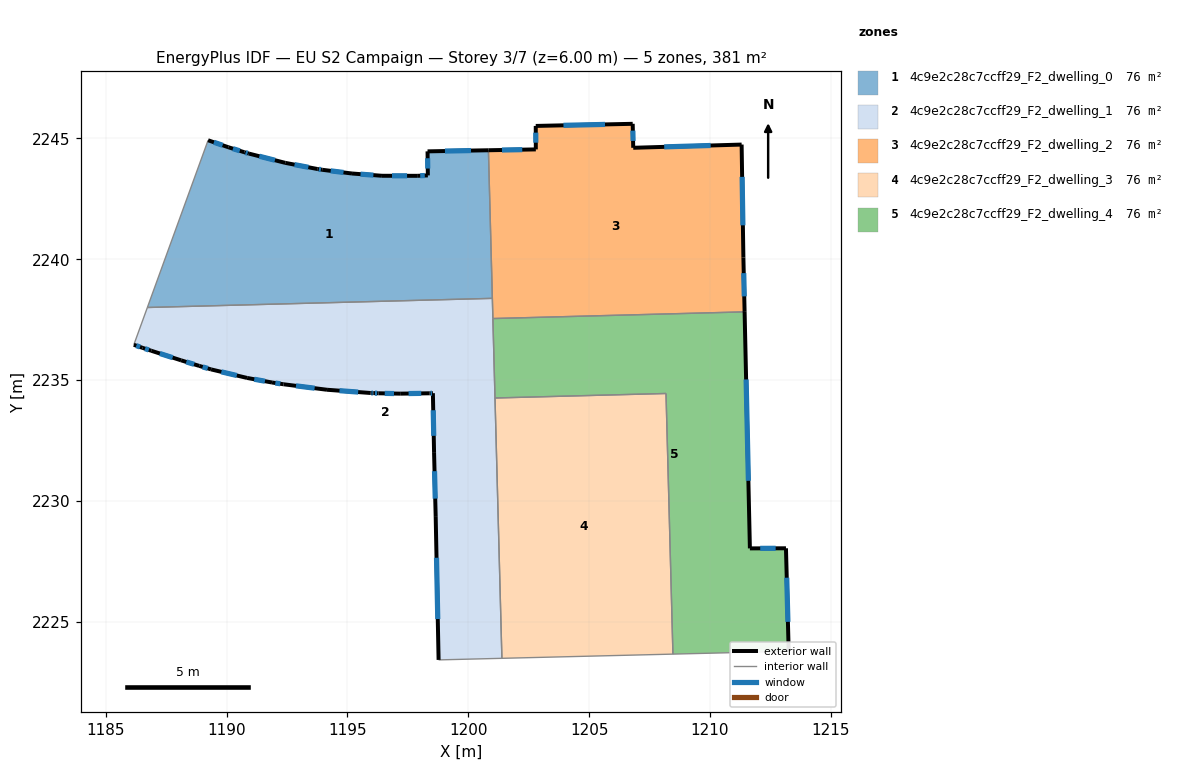
=== STOREY PLAN SPEC (per zone: floor XY polygon, exterior-wall plan segments, windows/doors) ===
zone 1: 4c9e2c28c7ccff29_F2_dwelling_0  (76.3 m²)
  floor: (1200.83, 2244.51) (1200.99, 2238.38) (1186.72, 2238.00) (1189.24, 2244.92) (1190.08, 2244.63) (1190.73, 2244.42) (1190.92, 2244.37) (1192.43, 2243.99) (1193.76, 2243.73) (1193.96, 2243.70) (1195.19, 2243.54) (1196.43, 2243.45) (1197.88, 2243.45) (1198.33, 2243.47) (1198.31, 2244.46)
  exterior wall: (1190.73, 2244.42) – (1190.08, 2244.63)  [0.7 m]
    window: (1190.55, 2244.48) – (1190.26, 2244.57)  [0.4 m²]
  exterior wall: (1190.92, 2244.37) – (1190.73, 2244.42)  [0.2 m]
    window: (1190.87, 2244.38) – (1190.79, 2244.41)  [0.1 m²]
  exterior wall: (1192.43, 2243.99) – (1190.92, 2244.37)  [1.6 m]
    window: (1192.00, 2244.09) – (1191.35, 2244.26)  [0.9 m²]
  exterior wall: (1193.76, 2243.73) – (1192.43, 2243.99)  [1.4 m]
    window: (1193.38, 2243.80) – (1192.81, 2243.91)  [0.7 m²]
  exterior wall: (1193.96, 2243.70) – (1193.76, 2243.73)  [0.2 m]
    window: (1193.90, 2243.71) – (1193.82, 2243.72)  [0.1 m²]
  exterior wall: (1195.19, 2243.54) – (1193.96, 2243.70)  [1.2 m]
    window: (1194.84, 2243.59) – (1194.31, 2243.65)  [0.7 m²]
  exterior wall: (1196.43, 2243.45) – (1195.19, 2243.54)  [1.2 m]
    window: (1196.07, 2243.48) – (1195.54, 2243.52)  [0.7 m²]
  exterior wall: (1197.88, 2243.45) – (1196.43, 2243.45)  [1.5 m]
    window: (1197.47, 2243.45) – (1196.84, 2243.45)  [0.8 m²]
  exterior wall: (1198.33, 2243.47) – (1197.88, 2243.45)  [0.4 m]
    window: (1198.20, 2243.46) – (1198.01, 2243.45)  [0.2 m²]
  exterior wall: (1198.31, 2244.46) – (1198.33, 2243.47)  [1.0 m]
    window: (1198.32, 2244.18) – (1198.32, 2243.75)  [0.5 m²]
  exterior wall: (1200.83, 2244.51) – (1198.31, 2244.46)  [2.5 m]
    window: (1200.11, 2244.49) – (1199.03, 2244.47)  [1.4 m²]
  exterior wall: (1190.08, 2244.63) – (1189.24, 2244.92)  [0.9 m]
    window: (1189.84, 2244.71) – (1189.48, 2244.84)  [0.5 m²]
  interior walls: 3
zone 2: 4c9e2c28c7ccff29_F2_dwelling_1  (76.3 m²)
  floor: (1200.99, 2238.38) (1201.39, 2223.49) (1198.77, 2223.42) (1198.65, 2229.34) (1198.58, 2231.99) (1198.53, 2234.46) (1198.40, 2234.45) (1197.18, 2234.44) (1196.29, 2234.45) (1196.08, 2234.46) (1195.96, 2234.46) (1194.16, 2234.60) (1192.36, 2234.83) (1191.88, 2234.90) (1190.85, 2235.09) (1189.36, 2235.44) (1188.87, 2235.59) (1188.12, 2235.82) (1186.89, 2236.21) (1186.52, 2236.33) (1186.16, 2236.46) (1186.72, 2238.00)
  exterior wall: (1192.36, 2234.83) – (1194.16, 2234.60)  [1.8 m]
    window: (1192.87, 2234.76) – (1193.64, 2234.66)  [1.0 m²]
  exterior wall: (1191.88, 2234.90) – (1192.36, 2234.83)  [0.5 m]
    window: (1192.02, 2234.88) – (1192.22, 2234.85)  [0.3 m²]
  exterior wall: (1190.85, 2235.09) – (1191.88, 2234.90)  [1.0 m]
    window: (1191.14, 2235.03) – (1191.59, 2234.95)  [0.6 m²]
  exterior wall: (1189.36, 2235.44) – (1190.85, 2235.09)  [1.5 m]
    window: (1189.79, 2235.34) – (1190.42, 2235.19)  [0.8 m²]
  exterior wall: (1188.87, 2235.59) – (1189.36, 2235.44)  [0.5 m]
    window: (1189.01, 2235.54) – (1189.22, 2235.48)  [0.3 m²]
  exterior wall: (1188.12, 2235.82) – (1188.87, 2235.59)  [0.8 m]
    window: (1188.33, 2235.75) – (1188.66, 2235.65)  [0.4 m²]
  exterior wall: (1186.89, 2236.21) – (1188.12, 2235.82)  [1.3 m]
    window: (1187.24, 2236.10) – (1187.77, 2235.93)  [0.7 m²]
  exterior wall: (1186.52, 2236.33) – (1186.89, 2236.21)  [0.4 m]
    window: (1186.63, 2236.30) – (1186.78, 2236.25)  [0.2 m²]
  exterior wall: (1186.16, 2236.46) – (1186.52, 2236.33)  [0.4 m]
    window: (1186.27, 2236.42) – (1186.42, 2236.37)  [0.2 m²]
  exterior wall: (1198.65, 2229.34) – (1198.77, 2223.42)  [5.9 m]
    window: (1198.69, 2227.65) – (1198.74, 2225.11)  [3.3 m²]
  exterior wall: (1198.58, 2231.99) – (1198.65, 2229.34)  [2.6 m]
    window: (1198.60, 2231.23) – (1198.63, 2230.10)  [1.5 m²]
  exterior wall: (1198.53, 2234.46) – (1198.58, 2231.99)  [2.5 m]
    window: (1198.55, 2233.75) – (1198.57, 2232.69)  [1.4 m²]
  exterior wall: (1198.40, 2234.45) – (1198.53, 2234.46)  [0.1 m]
    window: (1198.44, 2234.45) – (1198.50, 2234.46)  [0.1 m²]
  exterior wall: (1197.18, 2234.44) – (1198.40, 2234.45)  [1.2 m]
    window: (1197.53, 2234.44) – (1198.05, 2234.45)  [0.7 m²]
  exterior wall: (1196.29, 2234.45) – (1197.18, 2234.44)  [0.9 m]
    window: (1196.54, 2234.45) – (1196.93, 2234.44)  [0.5 m²]
  exterior wall: (1196.08, 2234.46) – (1196.29, 2234.45)  [0.2 m]
    window: (1196.14, 2234.46) – (1196.23, 2234.46)  [0.1 m²]
  exterior wall: (1195.96, 2234.46) – (1196.08, 2234.46)  [0.1 m]
    window: (1195.99, 2234.46) – (1196.05, 2234.46)  [0.1 m²]
  exterior wall: (1194.16, 2234.60) – (1195.96, 2234.46)  [1.8 m]
    window: (1194.67, 2234.56) – (1195.44, 2234.50)  [1.0 m²]
  interior walls: 6
zone 3: 4c9e2c28c7ccff29_F2_dwelling_2  (76.3 m²)
  floor: (1211.31, 2244.74) (1211.38, 2240.07) (1211.43, 2237.82) (1201.02, 2237.54) (1200.83, 2244.51) (1202.79, 2244.54) (1202.79, 2245.51) (1206.80, 2245.60) (1206.82, 2244.61)
  exterior wall: (1202.79, 2244.54) – (1200.83, 2244.51)  [2.0 m]
    window: (1202.23, 2244.53) – (1201.39, 2244.52)  [1.1 m²]
  exterior wall: (1202.79, 2245.51) – (1202.79, 2244.54)  [1.0 m]
    window: (1202.79, 2245.24) – (1202.79, 2244.82)  [0.5 m²]
  exterior wall: (1206.80, 2245.60) – (1202.79, 2245.51)  [4.0 m]
    window: (1205.65, 2245.58) – (1203.94, 2245.54)  [2.2 m²]
  exterior wall: (1206.82, 2244.61) – (1206.80, 2245.60)  [1.0 m]
    window: (1206.82, 2244.89) – (1206.81, 2245.32)  [0.5 m²]
  exterior wall: (1211.31, 2244.74) – (1206.82, 2244.61)  [4.5 m]
    window: (1210.03, 2244.70) – (1208.10, 2244.65)  [2.5 m²]
  exterior wall: (1211.38, 2240.07) – (1211.31, 2244.74)  [4.7 m]
    window: (1211.36, 2241.40) – (1211.33, 2243.41)  [2.6 m²]
  exterior wall: (1211.43, 2237.82) – (1211.38, 2240.07)  [2.2 m]
    window: (1211.42, 2238.46) – (1211.39, 2239.42)  [1.2 m²]
  interior walls: 3
zone 4: 4c9e2c28c7ccff29_F2_dwelling_3  (76.3 m²)
  floor: (1208.18, 2234.45) (1208.47, 2223.66) (1201.39, 2223.49) (1201.10, 2234.26)
  interior walls: 4
zone 5: 4c9e2c28c7ccff29_F2_dwelling_4  (76.3 m²)
  floor: (1211.43, 2237.82) (1211.65, 2228.04) (1213.14, 2228.04) (1213.25, 2223.78) (1208.47, 2223.66) (1208.18, 2234.45) (1201.10, 2234.26) (1201.02, 2237.54)
  exterior wall: (1213.25, 2223.78) – (1213.14, 2228.04)  [4.3 m]
    window: (1213.22, 2225.00) – (1213.17, 2226.82)  [2.3 m²]
  exterior wall: (1211.65, 2228.04) – (1211.43, 2237.82)  [9.8 m]
    window: (1211.59, 2230.83) – (1211.49, 2235.03)  [5.4 m²]
  exterior wall: (1213.14, 2228.04) – (1211.65, 2228.04)  [1.5 m]
    window: (1212.71, 2228.04) – (1212.08, 2228.04)  [0.8 m²]
  interior walls: 5

=== DERIVED (storey summary) ===
Building: EU S2 Campaign
Storey: 3 of 7  (floor level z = 6.00 m)
Storey gross floor area: 381.5 m²
Zones on this storey: 5
  - 4c9e2c28c7ccff29_F2_dwelling_0: floor 76.3 m²; exterior wall 12.8 m (38.3 m²); 12 window(s) 7.0 m²; WWR 18.4%
  - 4c9e2c28c7ccff29_F2_dwelling_1: floor 76.3 m²; exterior wall 23.6 m (70.9 m²); 18 window(s) 13.0 m²; WWR 18.4%
  - 4c9e2c28c7ccff29_F2_dwelling_2: floor 76.3 m²; exterior wall 19.3 m (58.0 m²); 7 window(s) 10.7 m²; WWR 18.4%
  - 4c9e2c28c7ccff29_F2_dwelling_3: floor 76.3 m²
  - 4c9e2c28c7ccff29_F2_dwelling_4: floor 76.3 m²; exterior wall 15.5 m (46.6 m²); 3 window(s) 8.6 m²; WWR 18.4%
Zone adjacency (shared interzone walls):
  - 4c9e2c28c7ccff29_F2_dwelling_0 ↔ 4c9e2c28c7ccff29_F2_dwelling_1
  - 4c9e2c28c7ccff29_F2_dwelling_0 ↔ 4c9e2c28c7ccff29_F2_dwelling_2
  - 4c9e2c28c7ccff29_F2_dwelling_1 ↔ 4c9e2c28c7ccff29_F2_dwelling_2
  - 4c9e2c28c7ccff29_F2_dwelling_1 ↔ 4c9e2c28c7ccff29_F2_dwelling_3
  - 4c9e2c28c7ccff29_F2_dwelling_1 ↔ 4c9e2c28c7ccff29_F2_dwelling_4
  - 4c9e2c28c7ccff29_F2_dwelling_2 ↔ 4c9e2c28c7ccff29_F2_dwelling_4
  - 4c9e2c28c7ccff29_F2_dwelling_3 ↔ 4c9e2c28c7ccff29_F2_dwelling_4